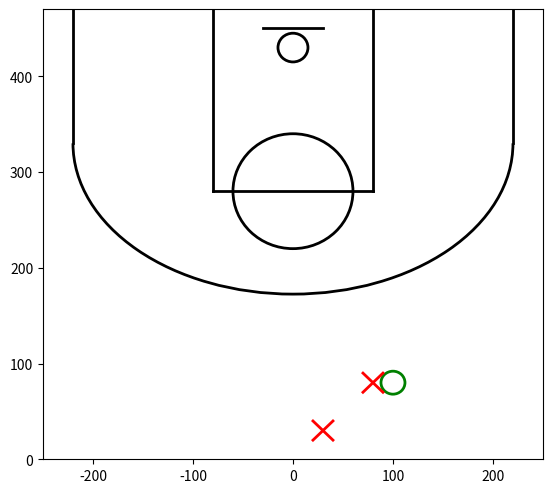

The script that saved this image:
'''Reference used to create court: https://towardsdatascience.com/make-a-simple-nba-shot-chart-with-python-e5d70db45d0d
Dimensions are changed to fit our design needs'''

import matplotlib as mpl
import matplotlib.pyplot as plt

def court(axes):
    axes.plot([-220, -220], [330, 470], linewidth=2, color='black')
    axes.plot([220, 220], [330, 470], linewidth=2, color='black')
    axes.add_artist(mpl.patches.Arc((0, 330), 440, 315, theta1=0, theta2=180, angle=180, facecolor='none', edgecolor='black', lw=2))
    axes.plot([-80, -80], [280, 470], linewidth=2, color='black')
    axes.plot([80, 80], [280, 470], linewidth=2, color='black')

    axes.plot([-80, 80], [280, 280], linewidth=2, color='black')
    axes.add_artist(mpl.patches.Circle((0, 280), 60, facecolor='none', edgecolor='black', lw=2))   #key
    axes.add_artist(mpl.patches.Circle((0, 430), 15, facecolor='none', edgecolor='black', lw=2))   #rim
    axes.plot([-30, 30], [450, 450], linewidth=2, color='black')  #backboard
    axes.set_xlim(-250, 250)
    axes.set_ylim(0, 470)

def make(x, y):
    axes.add_artist(mpl.patches.Circle((x,y), 12, facecolor='none', edgecolor='green', lw=2))  # rim

def miss(x, y):
    axes.plot([x, y], [x, y], linewidth=2, color='red')
    axes.plot([x, y], [y, x], linewidth=2, color='red')

fig = plt.figure(figsize=(5, 4.5))
axes = fig.add_axes([0, 0, 1, 1])
miss(40, 20)   #y is x -20
miss(90, 70)
make(100, 80)

ax = court(axes)
plt.show()
